Labelled photos from "data_split", an image-classification folder in setiawanadekaputrajaya/Klasifikasi_Penyakit-Daun-Padi. The possible labels are: bacterial leaf blight, brown spot, leaf scald.

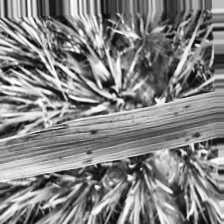
Label: brown spot

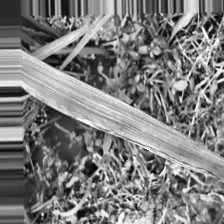
Label: bacterial leaf blight

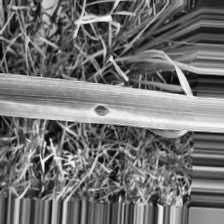
Label: brown spot

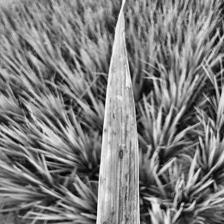
Label: bacterial leaf blight

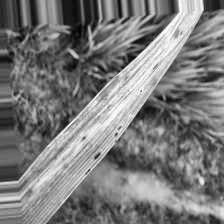
Label: leaf scald

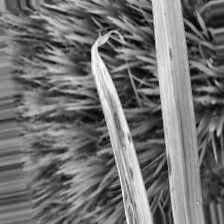
Label: leaf scald
